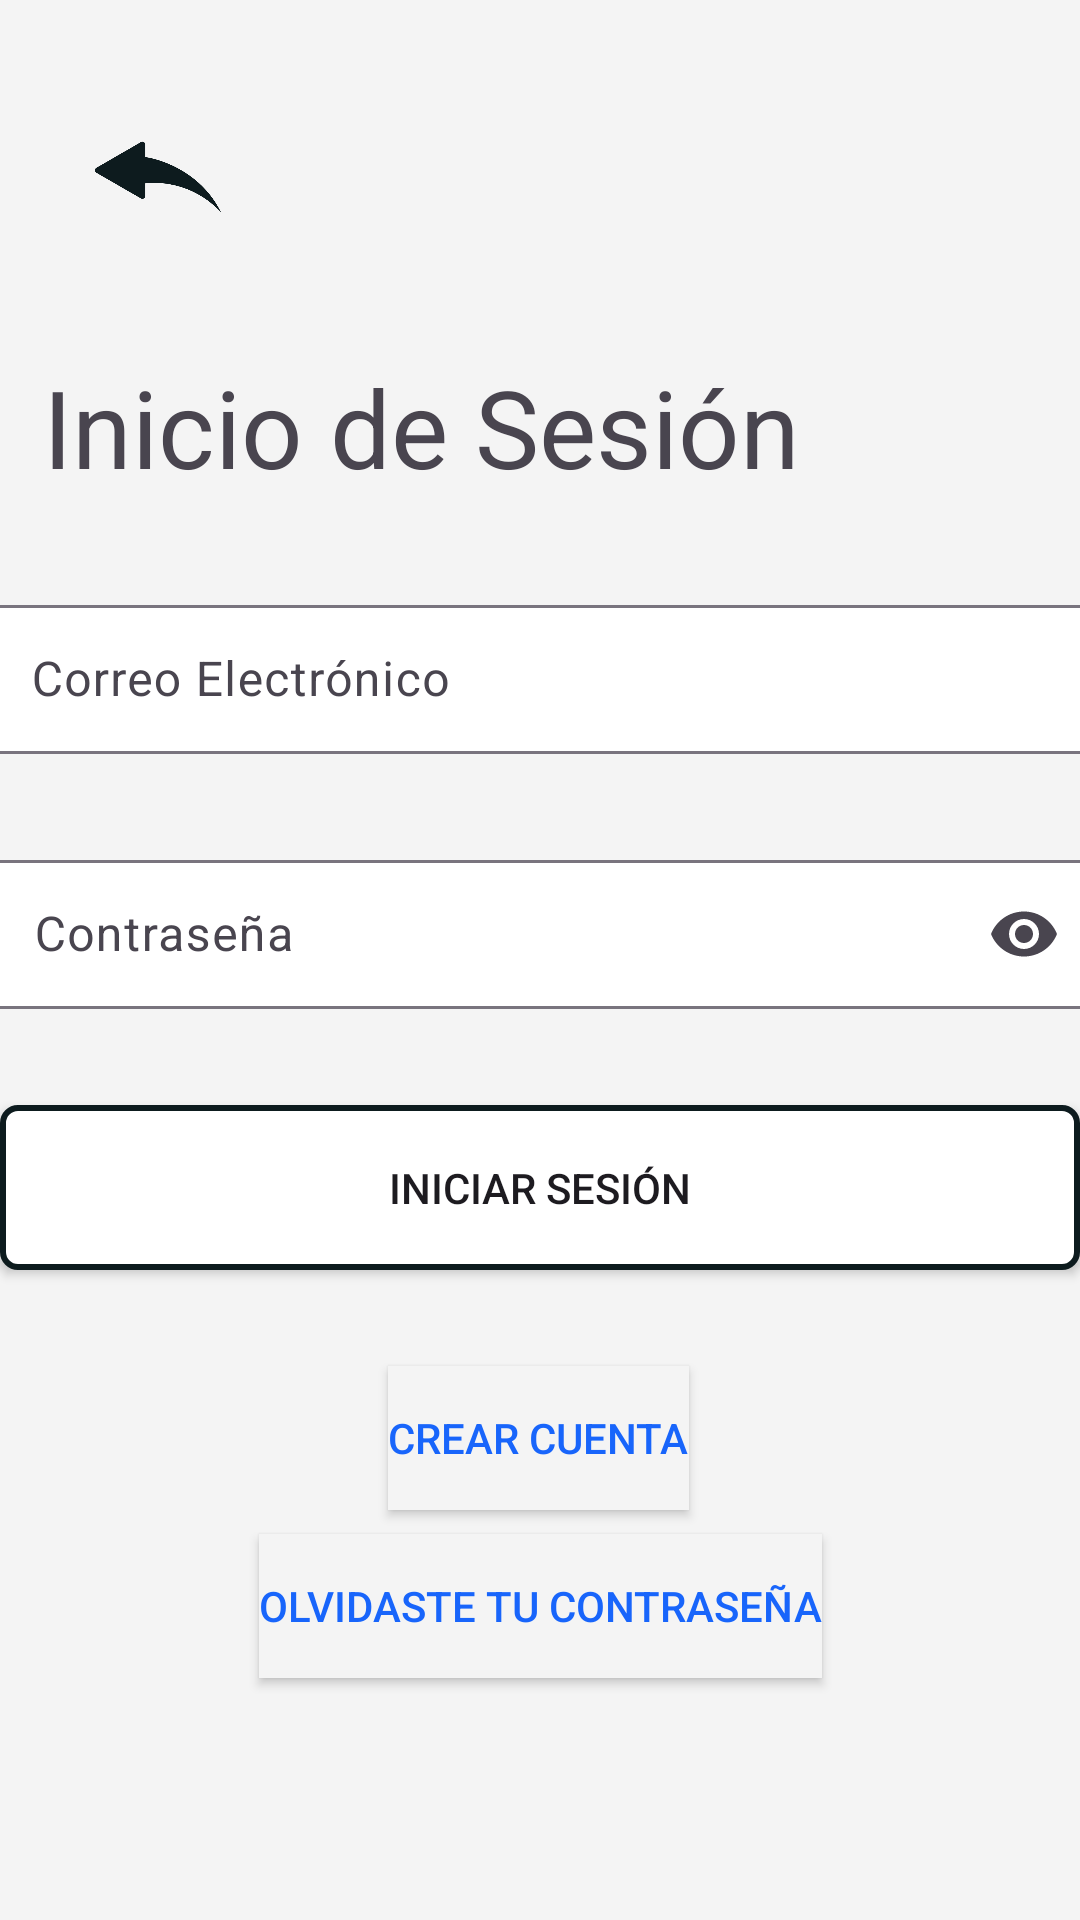

The Android layout XML behind this screen, and the referenced resources:
<!-- AndroidManifest.xml: application theme Theme.PanaderiaBrotto_41 -->
<!-- res/layout/activity_login.xml -->
<?xml version="1.0" encoding="utf-8"?>
<androidx.constraintlayout.widget.ConstraintLayout xmlns:android="http://schemas.android.com/apk/res/android"
    xmlns:app="http://schemas.android.com/apk/res-auto"
    xmlns:tools="http://schemas.android.com/tools"
    android:layout_width="match_parent"
    android:layout_height="match_parent"
    android:background="@color/WhiteSmoke"
    tools:context=".LogIn">

    <ImageButton
        android:id="@+id/btnRegres"
        android:layout_width="70dp"
        android:layout_height="70dp"
        android:layout_marginTop="24dp"
        android:background="@color/WhiteSmoke"
        android:scaleType="centerCrop"
        app:layout_constraintEnd_toEndOf="parent"
        app:layout_constraintHorizontal_bias="0.061"
        app:layout_constraintStart_toStartOf="parent"
        app:layout_constraintTop_toTopOf="parent"
        app:srcCompat="@drawable/regreso" />

    <TextView
        android:id="@+id/textView"
        android:layout_width="wrap_content"
        android:layout_height="wrap_content"
        android:layout_marginTop="24dp"
        android:text="@string/txtInicioSesion"
        android:textSize="36sp"
        app:layout_constraintEnd_toEndOf="parent"
        app:layout_constraintHorizontal_bias="0.132"
        app:layout_constraintStart_toStartOf="parent"
        app:layout_constraintTop_toBottomOf="@+id/btnRegres" />

    <com.google.android.material.textfield.TextInputLayout
        android:id="@+id/filCorreo"
        android:layout_width="370dp"
        android:layout_height="55dp"
        android:layout_marginTop="30dp"
        app:boxBackgroundColor="@color/white"
        app:layout_constraintEnd_toEndOf="parent"
        app:layout_constraintHorizontal_bias="0.609"
        app:layout_constraintStart_toStartOf="parent"
        app:layout_constraintTop_toBottomOf="@+id/textView">

        <com.google.android.material.textfield.TextInputEditText
            android:id="@+id/editCorreo"
            android:layout_width="match_parent"
            android:layout_height="wrap_content"
            android:hint="@string/txtCorreoElectronico"
            android:inputType="textEmailAddress"
            tools:layout_editor_absoluteX="2dp"
            tools:layout_editor_absoluteY="612dp" />

    </com.google.android.material.textfield.TextInputLayout>

    <com.google.android.material.textfield.TextInputLayout
        android:id="@+id/textInputLayout"
        android:layout_width="370dp"
        android:layout_height="55dp"
        android:layout_marginTop="30dp"
        app:boxBackgroundColor="@color/white"
        app:endIconMode="password_toggle"
        app:layout_constraintEnd_toEndOf="parent"
        app:layout_constraintStart_toStartOf="parent"
        app:layout_constraintTop_toBottomOf="@+id/filCorreo">

        <com.google.android.material.textfield.TextInputEditText
            android:id="@+id/editContraseña"
            android:layout_width="match_parent"
            android:layout_height="wrap_content"
            android:hint="@string/txtContraseña"
            android:inputType="textPassword"
            tools:layout_editor_absoluteX="2dp"
            tools:layout_editor_absoluteY="612dp"
            app:layout_constraintTop_toBottomOf="@+id/textView3"/>

    </com.google.android.material.textfield.TextInputLayout>

        />
    

    <Button
        android:id="@+id/btnSesion"
        android:layout_width="wrap_content"
        android:layout_height="wrap_content"
        android:layout_marginTop="32dp"
        android:background="@drawable/boton_1"
        android:text="@string/btnInicioSesion"
        app:layout_constraintEnd_toEndOf="parent"
        app:layout_constraintHorizontal_bias="0.39"
        app:layout_constraintStart_toStartOf="parent"
        app:layout_constraintTop_toBottomOf="@+id/textInputLayout" />

    <Button
        android:id="@+id/btnCCuenta"
        android:layout_width="wrap_content"
        android:layout_height="wrap_content"
        android:layout_marginTop="32dp"
        android:background="@color/WhiteSmoke"
        android:text="@string/btnCrearCuenta"
        android:textColor="@color/Azul"
        app:backgroundTint="@color/WhiteSmoke"
        app:layout_constraintEnd_toEndOf="parent"
        app:layout_constraintHorizontal_bias="0.498"
        app:layout_constraintStart_toStartOf="parent"
        app:layout_constraintTop_toBottomOf="@+id/btnSesion" />

    <Button
        android:id="@+id/btnRecuperarContraseña"
        android:layout_width="wrap_content"
        android:layout_height="wrap_content"
        android:layout_marginTop="8dp"
        android:background="@color/WhiteSmoke"
        android:text="Olvidaste tu Contraseña"
        android:textColor="@color/Azul"
        app:backgroundTint="@color/WhiteSmoke"
        app:layout_constraintEnd_toEndOf="parent"
        app:layout_constraintStart_toStartOf="parent"
        app:layout_constraintTop_toBottomOf="@+id/btnCCuenta" />


</androidx.constraintlayout.widget.ConstraintLayout>
<!-- resources referenced by this layout -->
<resources>
  <color name="Azul">#1865FB</color>
  <color name="WhiteSmoke">#F4F4F4</color>
  <color name="blueDark">#0D1B1E</color>
  <color name="white">#FFFFFFFF</color>
  <!-- drawable boton_1 (drawable) -->
  <?xml version="1.0" encoding="utf-8"?>
  <shape xmlns:android="http://schemas.android.com/apk/res/android"
      android:shape="rectangle">
  
      <solid android:color="@color/white"/> 
      <stroke
          android:width="2dp"
          android:color="@color/blueDark" />
      <corners android:radius="5dp"/> 
      <size
          android:width="370dp"
          android:height="55dp"
          />
  </shape>
  <!-- drawable regreso: png bitmap (drawable, 8787 bytes) -->
  <string name="btnCrearCuenta">Crear Cuenta</string>
  <string name="btnInicioSesion">INICIAR SESIÓN</string>
  <string name="txtCorreoElectronico">Correo Electrónico</string>
  <string name="txtInicioSesion">Inicio de Sesión</string>
  <style name="Theme.PanaderiaBrotto_41" parent="Base.Theme.PanaderiaBrotto_41" />
  <style name="Base.Theme.PanaderiaBrotto_41" parent="Theme.Material3.DayNight">
          
          <item name="colorPrimary">@color/blueDark</item>
          <item name="android:colorBackground">@color/WhiteSmoke</item>
          <item name="color" />
      </style>
</resources>
